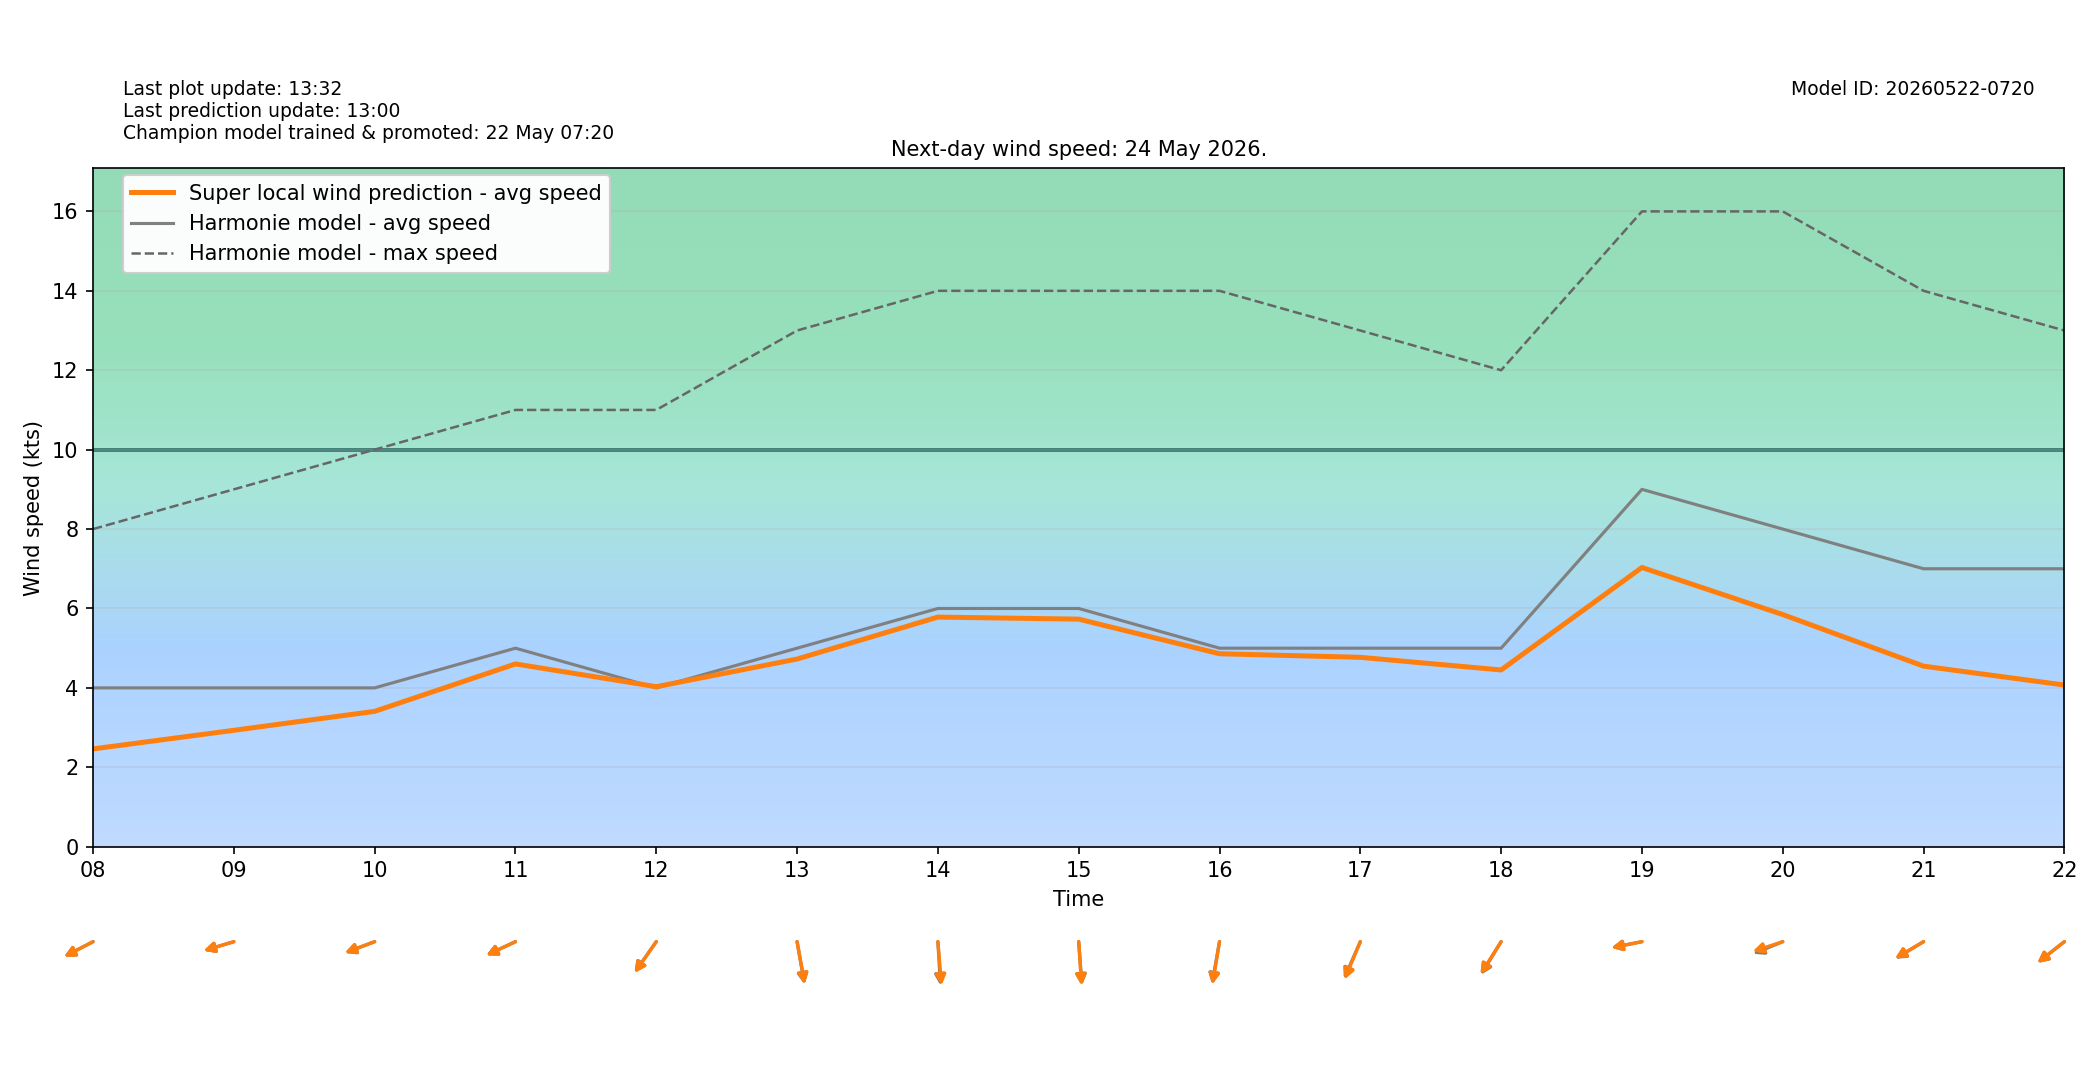

The data file committed next to this chart (first rows):
target_time_utc, target_time_local, hour_utc, hour_local, forecast_wind_speed, forecast_wind_min, forecast_wind_max, lstm_pred_wind_speed, delta_speed_lstm_minus_forecast, forecast_wind_dir_deg, lstm_pred_wind_dir_deg, delta_dir_lstm_minus_forecast
2026-05-23T22:00:00Z, 2026-05-24T00:00:00+0200, 22, 00, 4.0, 4.0, 9.0, 1.462, -2.538, 12.0, 13.31, 1.313
2026-05-23T23:00:00Z, 2026-05-24T01:00:00+0200, 23, 01, 4.0, 4.0, 6.0, 1.23, -2.77, 4.0, 5.171, 1.171
2026-05-24T00:00:00Z, 2026-05-24T02:00:00+0200, 00, 02, 4.0, 4.0, 6.0, 1.171, -2.829, 7.0, 9.119, 2.119
2026-05-24T01:00:00Z, 2026-05-24T03:00:00+0200, 01, 03, 3.0, 3.0, 6.0, 0.5398, -2.46, 31.0, 31.81, 0.8076
2026-05-24T02:00:00Z, 2026-05-24T04:00:00+0200, 02, 04, 2.0, 2.0, 5.0, 0.1478, -1.852, 53.0, 53.63, 0.6305
2026-05-24T03:00:00Z, 2026-05-24T05:00:00+0200, 03, 05, 3.0, 3.0, 5.0, 0.6801, -2.32, 355.0, 353.9, -1.138
2026-05-24T04:00:00Z, 2026-05-24T06:00:00+0200, 04, 06, 4.0, 4.0, 5.0, 1.711, -2.289, 10.0, 10.33, 0.3346
2026-05-24T05:00:00Z, 2026-05-24T07:00:00+0200, 05, 07, 4.0, 4.0, 7.0, 2.058, -1.942, 43.0, 45.05, 2.05
2026-05-24T06:00:00Z, 2026-05-24T08:00:00+0200, 06, 08, 4.0, 4.0, 8.0, 2.463, -1.537, 70.0, 69.83, -0.1706
2026-05-24T07:00:00Z, 2026-05-24T09:00:00+0200, 07, 09, 4.0, 4.0, 9.0, 2.931, -1.069, 78.0, 78.09, 0.09393
2026-05-24T08:00:00Z, 2026-05-24T10:00:00+0200, 08, 10, 4.0, 4.0, 10.0, 3.409, -0.5909, 75.0, 75.47, 0.4749
2026-05-24T09:00:00Z, 2026-05-24T11:00:00+0200, 09, 11, 5.0, 5.0, 11.0, 4.603, -0.3968, 72.0, 71.63, -0.3721
2026-05-24T10:00:00Z, 2026-05-24T12:00:00+0200, 10, 12, 4.0, 4.0, 11.0, 4.03, 0.02993, 45.0, 44.58, -0.4172
2026-05-24T11:00:00Z, 2026-05-24T13:00:00+0200, 11, 13, 5.0, 5.0, 13.0, 4.727, -0.2732, 346.0, 345.5, -0.4923
2026-05-24T12:00:00Z, 2026-05-24T14:00:00+0200, 12, 14, 6.0, 6.0, 14.0, 5.783, -0.2168, 355.0, 353.2, -1.847
2026-05-24T13:00:00Z, 2026-05-24T15:00:00+0200, 13, 15, 6.0, 6.0, 14.0, 5.731, -0.269, 354.0, 354.6, 0.6275
2026-05-24T14:00:00Z, 2026-05-24T16:00:00+0200, 14, 16, 5.0, 5.0, 14.0, 4.86, -0.1403, 14.0, 13.26, -0.7398
2026-05-24T15:00:00Z, 2026-05-24T17:00:00+0200, 15, 17, 5.0, 5.0, 13.0, 4.77, -0.2302, 32.0, 30.69, -1.312
2026-05-24T16:00:00Z, 2026-05-24T18:00:00+0200, 16, 18, 5.0, 5.0, 12.0, 4.452, -0.5484, 41.0, 42.13, 1.131
2026-05-24T17:00:00Z, 2026-05-24T19:00:00+0200, 17, 19, 9.0, 9.0, 16.0, 7.032, -1.968, 82.0, 82.06, 0.06119
2026-05-24T18:00:00Z, 2026-05-24T20:00:00+0200, 18, 20, 8.0, 8.0, 16.0, 5.847, -2.153, 74.0, 77, 2.996
2026-05-24T19:00:00Z, 2026-05-24T21:00:00+0200, 19, 21, 7.0, 7.0, 14.0, 4.548, -2.452, 67.0, 67.64, 0.6376
2026-05-24T20:00:00Z, 2026-05-24T22:00:00+0200, 20, 22, 7.0, 7.0, 13.0, 4.072, -2.928, 61.0, 61.1, 0.09509
2026-05-24T21:00:00Z, 2026-05-24T23:00:00+0200, 21, 23, 7.0, 7.0, 12.0, 3.595, -3.405, 64.0, 65.78, 1.779
